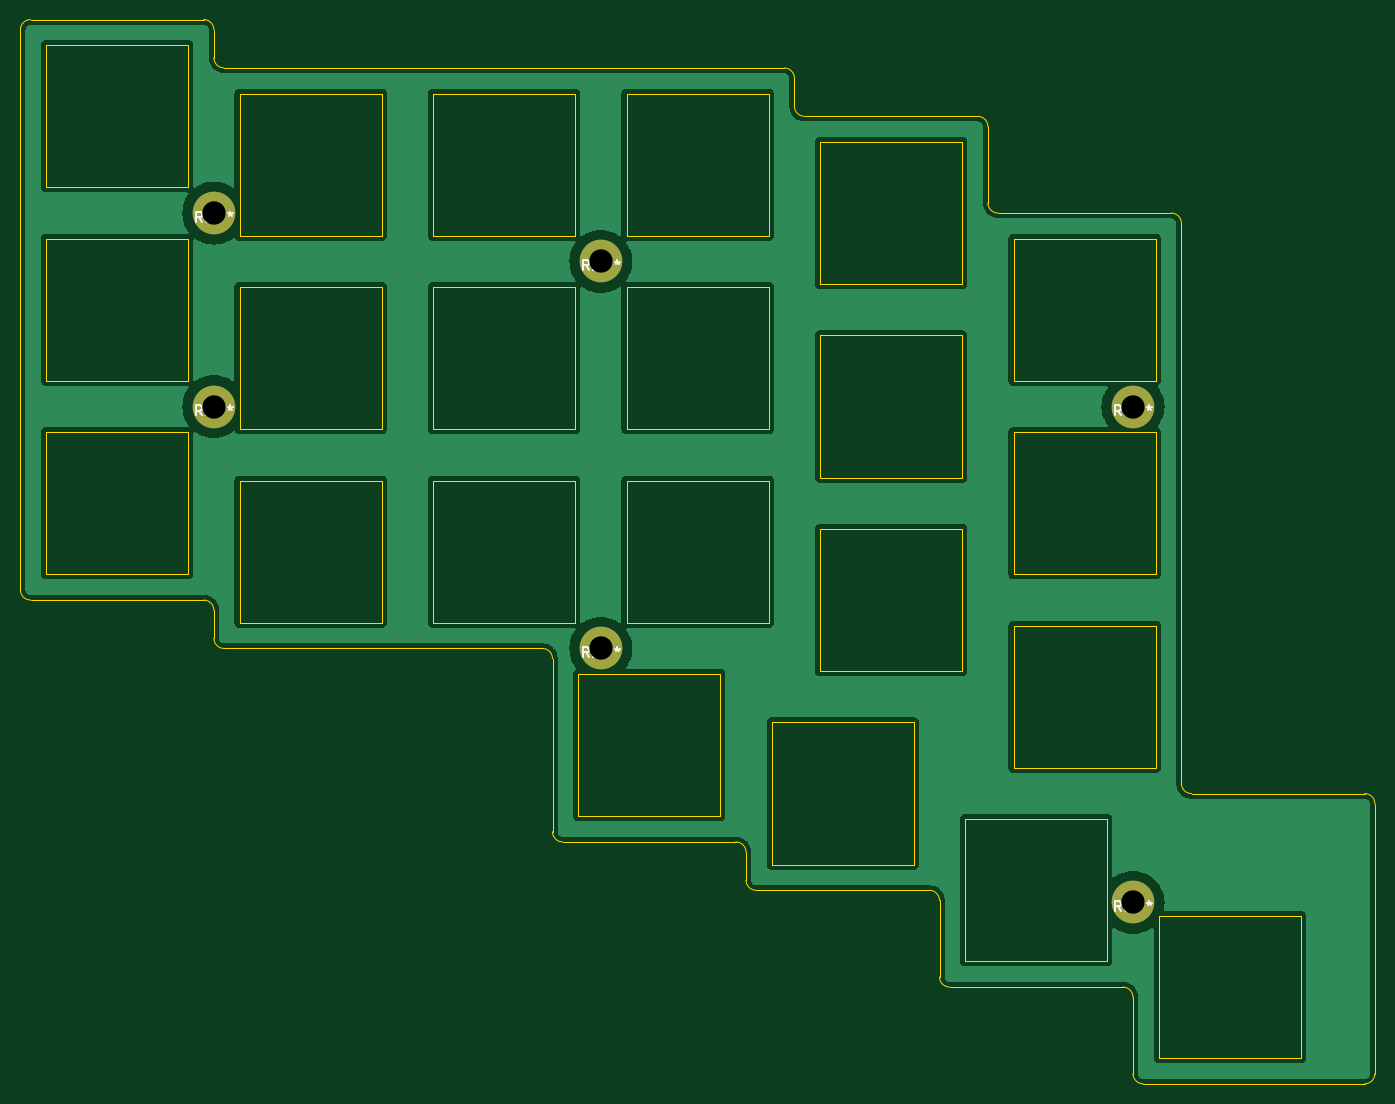
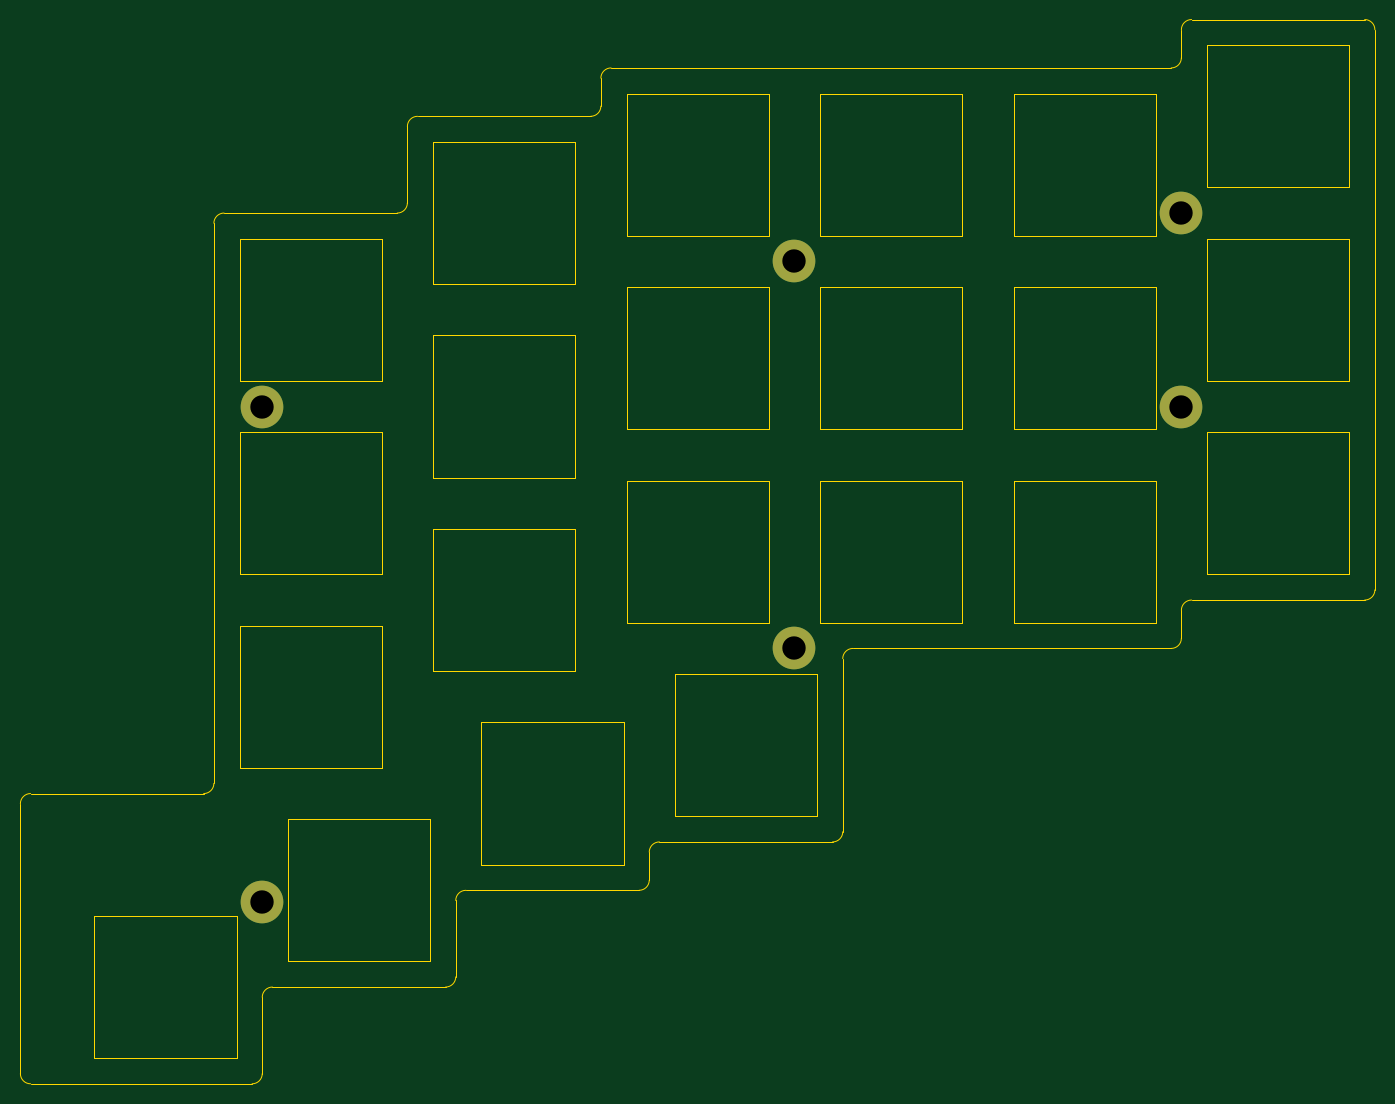
Circuit board: 11 layer files. Board 133.4 x 104.8 mm.
- bottom_copper: topplate_l-B_Cu.gbl (910 bytes)
- bottom_mask: topplate_l-B_Mask.gbs (813 bytes)
- paste: topplate_l-B_Paste.gbp (457 bytes)
- bottom_silk: topplate_l-B_Silkscreen.gbo (458 bytes)
- outline: topplate_l-Edge_Cuts.gm1 (7892 bytes)
- top_copper: topplate_l-F_Cu.gtl (126664 bytes)
- top_mask: topplate_l-F_Mask.gts (813 bytes)
- paste: topplate_l-F_Paste.gtp (457 bytes)
- top_silk: topplate_l-F_Silkscreen.gto (11684 bytes)
- drill: topplate_l-NPTH.drl (272 bytes)
- drill: topplate_l-PTH.drl (413 bytes)

=== bottom_copper: topplate_l-B_Cu.gbl ===
%TF.GenerationSoftware,KiCad,Pcbnew,(7.0.0)*%
%TF.CreationDate,2023-04-27T20:39:39+09:00*%
%TF.ProjectId,topplate_l,746f7070-6c61-4746-955f-6c2e6b696361,rev?*%
%TF.SameCoordinates,Original*%
%TF.FileFunction,Copper,L2,Bot*%
%TF.FilePolarity,Positive*%
%FSLAX46Y46*%
G04 Gerber Fmt 4.6, Leading zero omitted, Abs format (unit mm)*
G04 Created by KiCad (PCBNEW (7.0.0)) date 2023-04-27 20:39:39*
%MOMM*%
%LPD*%
G01*
G04 APERTURE LIST*
%TA.AperFunction,ComponentPad*%
%ADD10C,4.200000*%
%TD*%
G04 APERTURE END LIST*
D10*
%TO.P,Ref\u002A\u002A,*%
%TO.N,*%
X76200000Y-45243750D03*
%TD*%
%TO.P,Ref\u002A\u002A,*%
%TO.N,*%
X128587500Y-59531250D03*
%TD*%
%TO.P,Ref\u002A\u002A,*%
%TO.N,*%
X38100000Y-59531250D03*
%TD*%
%TO.P,Ref\u002A\u002A,*%
%TO.N,*%
X38100000Y-40481250D03*
%TD*%
%TO.P,Ref\u002A\u002A,*%
%TO.N,*%
X128587500Y-108346875D03*
%TD*%
%TO.P,Ref\u002A\u002A,*%
%TO.N,*%
X76200000Y-83343750D03*
%TD*%
M02*

=== bottom_mask: topplate_l-B_Mask.gbs ===
%TF.GenerationSoftware,KiCad,Pcbnew,(7.0.0)*%
%TF.CreationDate,2023-04-27T20:39:39+09:00*%
%TF.ProjectId,topplate_l,746f7070-6c61-4746-955f-6c2e6b696361,rev?*%
%TF.SameCoordinates,Original*%
%TF.FileFunction,Soldermask,Bot*%
%TF.FilePolarity,Negative*%
%FSLAX46Y46*%
G04 Gerber Fmt 4.6, Leading zero omitted, Abs format (unit mm)*
G04 Created by KiCad (PCBNEW (7.0.0)) date 2023-04-27 20:39:39*
%MOMM*%
%LPD*%
G01*
G04 APERTURE LIST*
%ADD10C,4.200000*%
G04 APERTURE END LIST*
D10*
%TO.C,Ref\u002A\u002A*%
X76200000Y-45243750D03*
%TD*%
%TO.C,Ref\u002A\u002A*%
X128587500Y-59531250D03*
%TD*%
%TO.C,Ref\u002A\u002A*%
X38100000Y-59531250D03*
%TD*%
%TO.C,Ref\u002A\u002A*%
X38100000Y-40481250D03*
%TD*%
%TO.C,Ref\u002A\u002A*%
X128587500Y-108346875D03*
%TD*%
%TO.C,Ref\u002A\u002A*%
X76200000Y-83343750D03*
%TD*%
M02*

=== paste: topplate_l-B_Paste.gbp ===
%TF.GenerationSoftware,KiCad,Pcbnew,(7.0.0)*%
%TF.CreationDate,2023-04-27T20:39:39+09:00*%
%TF.ProjectId,topplate_l,746f7070-6c61-4746-955f-6c2e6b696361,rev?*%
%TF.SameCoordinates,Original*%
%TF.FileFunction,Paste,Bot*%
%TF.FilePolarity,Positive*%
%FSLAX46Y46*%
G04 Gerber Fmt 4.6, Leading zero omitted, Abs format (unit mm)*
G04 Created by KiCad (PCBNEW (7.0.0)) date 2023-04-27 20:39:39*
%MOMM*%
%LPD*%
G01*
G04 APERTURE LIST*
G04 APERTURE END LIST*
M02*

=== bottom_silk: topplate_l-B_Silkscreen.gbo ===
%TF.GenerationSoftware,KiCad,Pcbnew,(7.0.0)*%
%TF.CreationDate,2023-04-27T20:39:39+09:00*%
%TF.ProjectId,topplate_l,746f7070-6c61-4746-955f-6c2e6b696361,rev?*%
%TF.SameCoordinates,Original*%
%TF.FileFunction,Legend,Bot*%
%TF.FilePolarity,Positive*%
%FSLAX46Y46*%
G04 Gerber Fmt 4.6, Leading zero omitted, Abs format (unit mm)*
G04 Created by KiCad (PCBNEW (7.0.0)) date 2023-04-27 20:39:39*
%MOMM*%
%LPD*%
G01*
G04 APERTURE LIST*
G04 APERTURE END LIST*
M02*

=== outline: topplate_l-Edge_Cuts.gm1 (7892 bytes, source omitted) ===
=== top_copper: topplate_l-F_Cu.gtl (126664 bytes, source omitted) ===
=== top_mask: topplate_l-F_Mask.gts ===
%TF.GenerationSoftware,KiCad,Pcbnew,(7.0.0)*%
%TF.CreationDate,2023-04-27T20:39:39+09:00*%
%TF.ProjectId,topplate_l,746f7070-6c61-4746-955f-6c2e6b696361,rev?*%
%TF.SameCoordinates,Original*%
%TF.FileFunction,Soldermask,Top*%
%TF.FilePolarity,Negative*%
%FSLAX46Y46*%
G04 Gerber Fmt 4.6, Leading zero omitted, Abs format (unit mm)*
G04 Created by KiCad (PCBNEW (7.0.0)) date 2023-04-27 20:39:39*
%MOMM*%
%LPD*%
G01*
G04 APERTURE LIST*
%ADD10C,4.200000*%
G04 APERTURE END LIST*
D10*
%TO.C,Ref\u002A\u002A*%
X76200000Y-45243750D03*
%TD*%
%TO.C,Ref\u002A\u002A*%
X128587500Y-59531250D03*
%TD*%
%TO.C,Ref\u002A\u002A*%
X38100000Y-59531250D03*
%TD*%
%TO.C,Ref\u002A\u002A*%
X38100000Y-40481250D03*
%TD*%
%TO.C,Ref\u002A\u002A*%
X128587500Y-108346875D03*
%TD*%
%TO.C,Ref\u002A\u002A*%
X76200000Y-83343750D03*
%TD*%
M02*

=== paste: topplate_l-F_Paste.gtp ===
%TF.GenerationSoftware,KiCad,Pcbnew,(7.0.0)*%
%TF.CreationDate,2023-04-27T20:39:39+09:00*%
%TF.ProjectId,topplate_l,746f7070-6c61-4746-955f-6c2e6b696361,rev?*%
%TF.SameCoordinates,Original*%
%TF.FileFunction,Paste,Top*%
%TF.FilePolarity,Positive*%
%FSLAX46Y46*%
G04 Gerber Fmt 4.6, Leading zero omitted, Abs format (unit mm)*
G04 Created by KiCad (PCBNEW (7.0.0)) date 2023-04-27 20:39:39*
%MOMM*%
%LPD*%
G01*
G04 APERTURE LIST*
G04 APERTURE END LIST*
M02*

=== top_silk: topplate_l-F_Silkscreen.gto (11684 bytes, source omitted) ===
=== drill: topplate_l-NPTH.drl ===
M48
; DRILL file {KiCad (7.0.0)} date Thu Apr 27 20:39:43 2023
; FORMAT={-:-/ absolute / inch / decimal}
; #@! TF.CreationDate,2023-04-27T20:39:43+09:00
; #@! TF.GenerationSoftware,Kicad,Pcbnew,(7.0.0)
; #@! TF.FileFunction,NonPlated,1,2,NPTH
FMAT,2
INCH
%
G90
G05
T0
M30

=== drill: topplate_l-PTH.drl ===
M48
; DRILL file {KiCad (7.0.0)} date Thu Apr 27 20:39:43 2023
; FORMAT={-:-/ absolute / inch / decimal}
; #@! TF.CreationDate,2023-04-27T20:39:43+09:00
; #@! TF.GenerationSoftware,Kicad,Pcbnew,(7.0.0)
; #@! TF.FileFunction,Plated,1,2,PTH
FMAT,2
INCH
; #@! TA.AperFunction,Plated,PTH,ComponentDrill
T1C0.0906
%
G90
G05
T1
X1.5Y-1.5938
X1.5Y-2.3438
X3.0Y-1.7812
X3.0Y-3.2812
X5.0625Y-2.3438
X5.0625Y-4.2656
T0
M30

